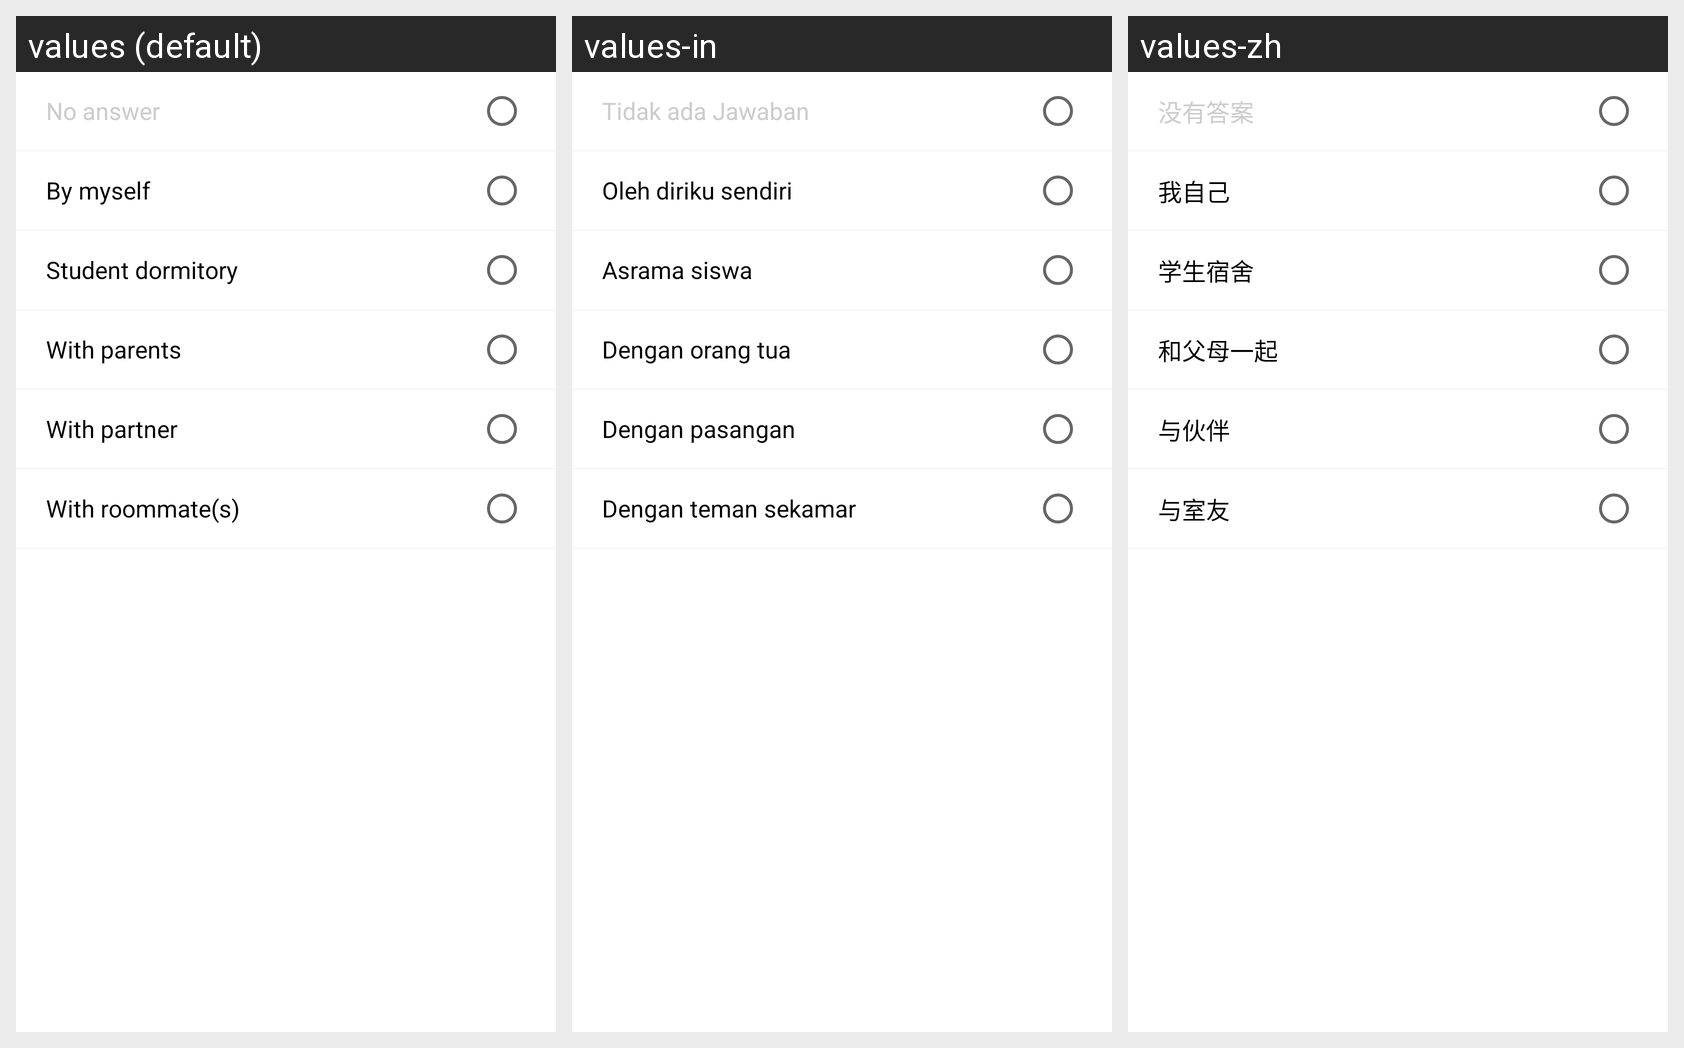

The Android screen above is rendered under several locales of the same app. Produce the string resources it draws, with the default and per-locale values.
Android screen res/layout/include_profile_living.xml rendered under 3 locales, left to right: values (default), values-in, values-zh. Device: Nexus 5 (rendered at 1080×1920; each locale shown at half size, 540×960, under a caption strip naming it); theme AppTheme.
Other locales in the repository, not shown: values-ar, values-de, values-ko.
Strings drawn on this screen, with the default value and each locale's value (text and hints the layout hard-codes, and strings that could not be matched under every locale, appear in the picture but are not listed):

profile_no_answer
  values: No answer
  values-in: Tidak ada Jawaban
  values-zh: 没有答案

living_myself
  values: By myself
  values-in: Oleh diriku sendiri
  values-zh: 我自己

living_student
  values: Student dormitory
  values-in: Asrama siswa
  values-zh: 学生宿舍

living_parents
  values: With parents
  values-in: Dengan orang tua
  values-zh: 和父母一起

living_partner
  values: With partner
  values-in: Dengan pasangan
  values-zh: 与伙伴

living_room
  values: With roommate(s)
  values-in: Dengan teman sekamar
  values-zh: 与室友
